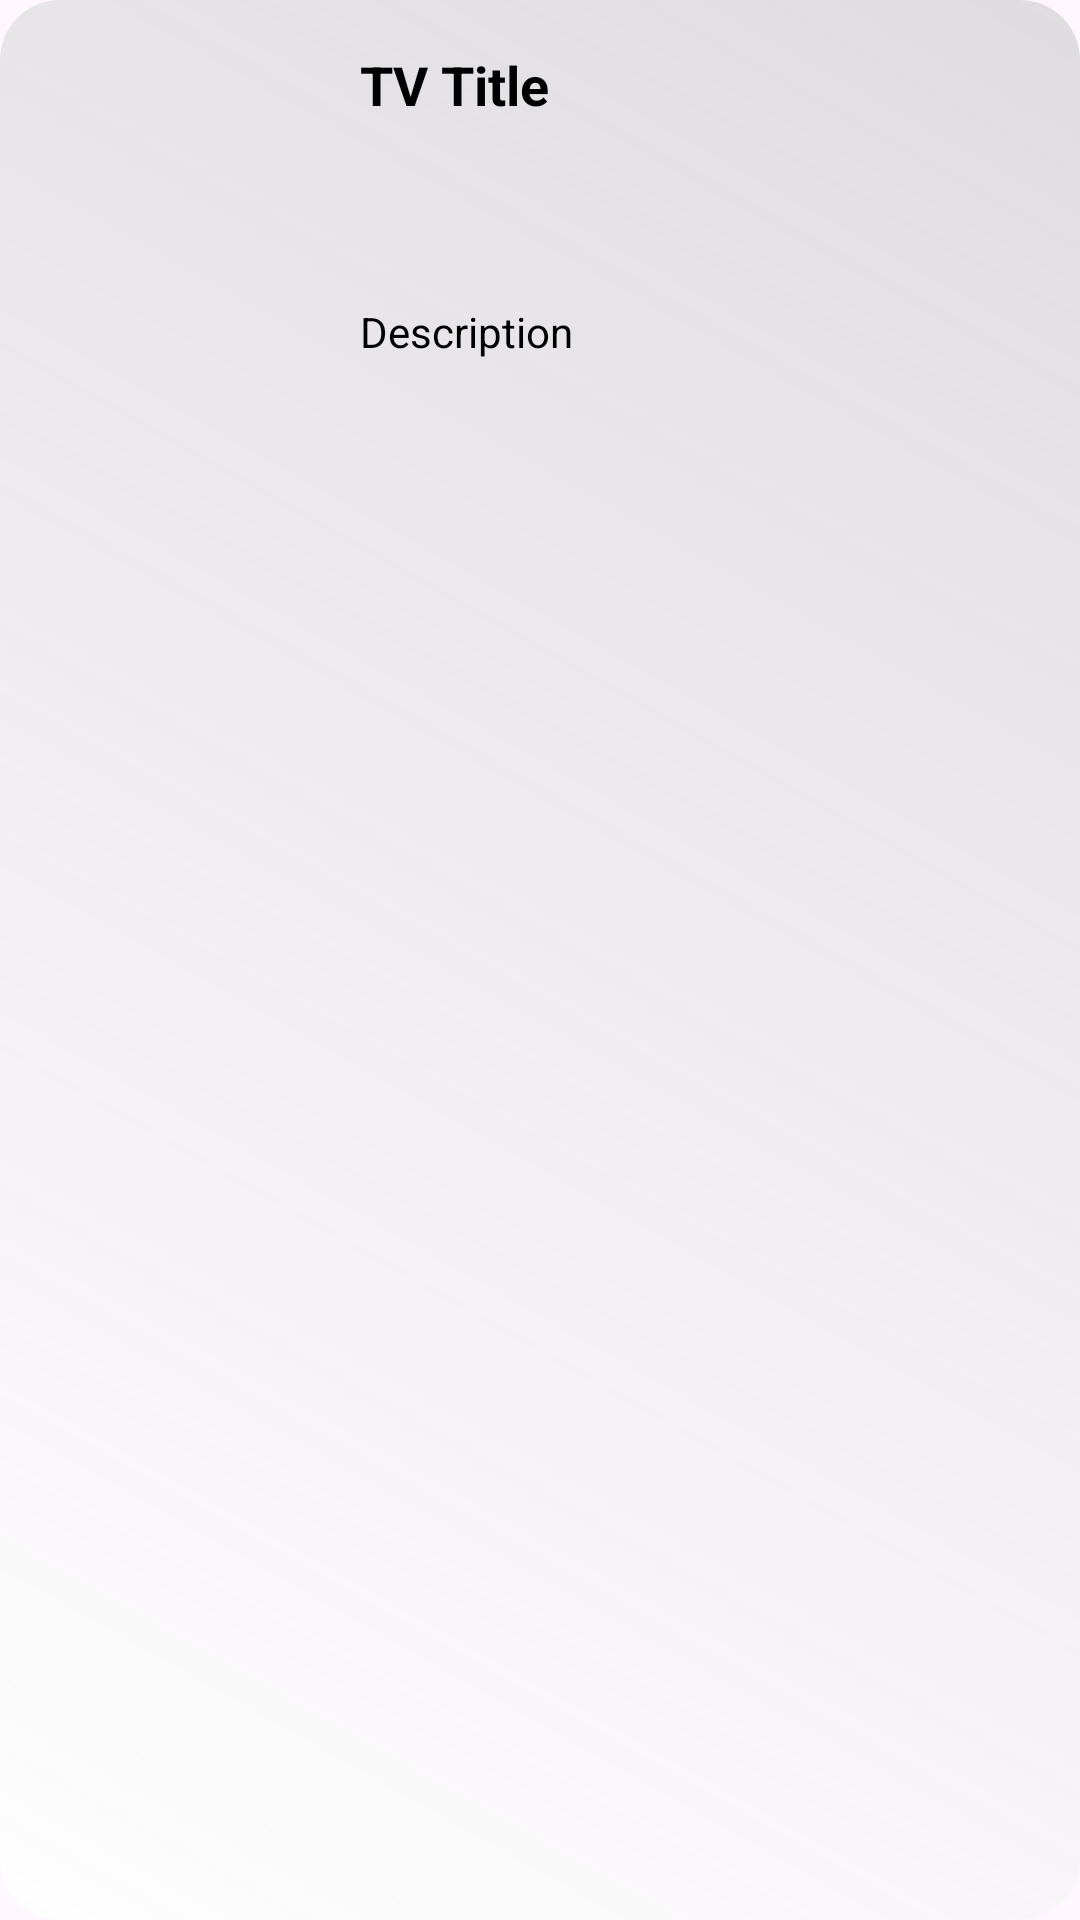

The Android layout XML behind this screen, and the referenced resources:
<!-- AndroidManifest.xml: application theme Theme.dwikimobile -->
<!-- res/layout/tv_item.xml -->
<?xml version="1.0" encoding="utf-8"?>
<androidx.constraintlayout.widget.ConstraintLayout xmlns:android="http://schemas.android.com/apk/res/android"
    xmlns:app="http://schemas.android.com/apk/res-auto"
    xmlns:tools="http://schemas.android.com/tools"
    android:layout_width="match_parent"
    android:layout_height="500px"
    android:background="@drawable/bg"
    android:layout_marginStart="16dp"
    android:layout_marginLeft="16dp"
    android:layout_marginTop="8dp"
    android:layout_marginEnd="16dp"
    android:layout_marginRight="16dp"
    android:layout_marginBottom="8dp">

    <ImageView
        android:id="@+id/tv_poster"
        android:layout_width="300px"
        android:layout_height="0dp"
        android:layout_marginStart="4dp"
        android:scaleType="fitCenter"
        app:layout_constraintBottom_toBottomOf="parent"
        app:layout_constraintStart_toStartOf="parent"
        app:layout_constraintTop_toTopOf="parent"
        app:layout_constraintVertical_bias="1.0"
        tools:srcCompat="@tools:sample/avatars" />

    <TextView
        android:id="@+id/tv_title"
        android:layout_width="156dp"
        android:layout_height="48dp"
        android:layout_marginStart="16dp"
        android:layout_marginTop="16dp"
        android:maxLines="2"
        android:text="TV Title"
        android:textColor="@color/black"
        android:textSize="18sp"
        android:textStyle="bold"
        app:layout_constraintEnd_toEndOf="parent"
        app:layout_constraintHorizontal_bias="0.0"
        app:layout_constraintStart_toEndOf="@+id/tv_poster"
        app:layout_constraintTop_toTopOf="parent" />

    <TextView
        android:id="@+id/tv_overview"
        android:layout_width="162dp"
        android:layout_height="116dp"
        android:layout_marginStart="16dp"
        android:layout_marginBottom="8dp"
        android:maxLines="10"
        android:text="Description"
        android:textColor="@color/black"
        app:layout_constraintBottom_toBottomOf="parent"
        app:layout_constraintEnd_toEndOf="parent"
        app:layout_constraintHorizontal_bias="0.0"
        app:layout_constraintStart_toEndOf="@+id/tv_poster"
        app:layout_constraintTop_toBottomOf="@+id/tv_title"
        app:layout_constraintVertical_bias="0.082" />
</androidx.constraintlayout.widget.ConstraintLayout>
<!-- resources referenced by this layout -->
<resources>
  <!-- drawable bg (drawable) -->
  <?xml version="1.0" encoding="utf-8"?>
  <shape xmlns:android="http://schemas.android.com/apk/res/android"
      android:shape="rectangle">
  
      
      <gradient
          android:startColor="#CCFFFFFF"
          android:endColor="#A8CECECE"
          android:angle="45" />
  
      
      <corners android:radius="20dp" />
  
  </shape>
  <style name="Theme.dwikimobile" parent="Base.Theme.dwikimobile" />
  <style name="Base.Theme.dwikimobile" parent="Theme.Material3.DayNight.NoActionBar">
          
          
      </style>
  <!-- not gathered from this repository: default colours our renderer supplied (Android Studio template values) -->
  <color name="black">#FF000000</color>
</resources>
